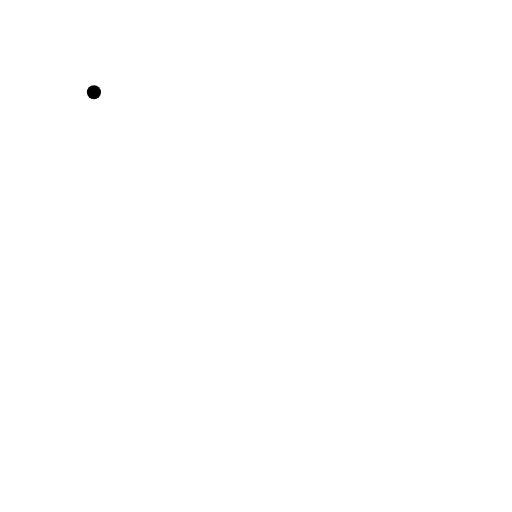
t = 0.00 s
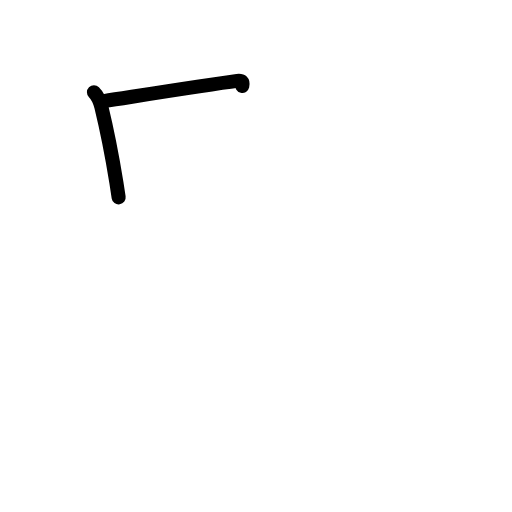
t = 1.42 s
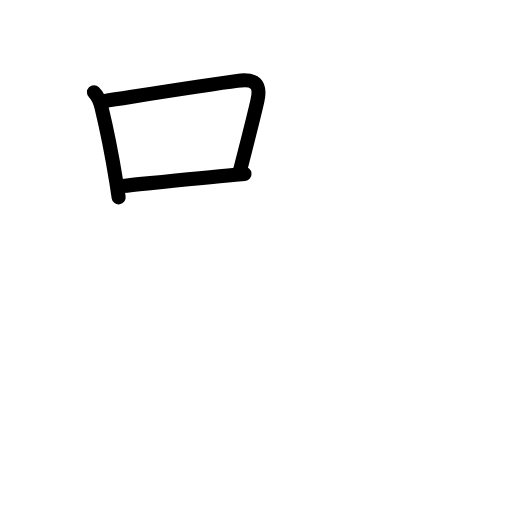
t = 2.75 s
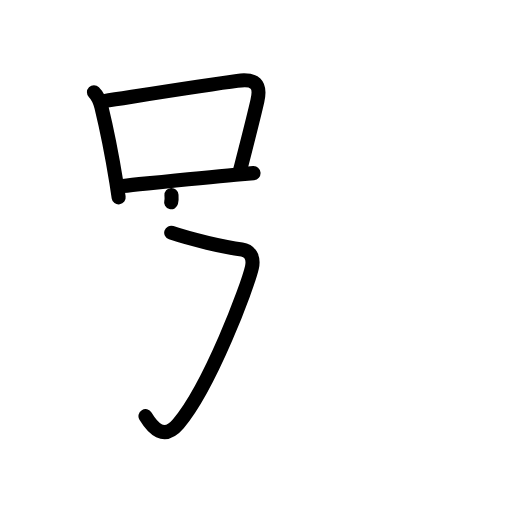
t = 4.25 s
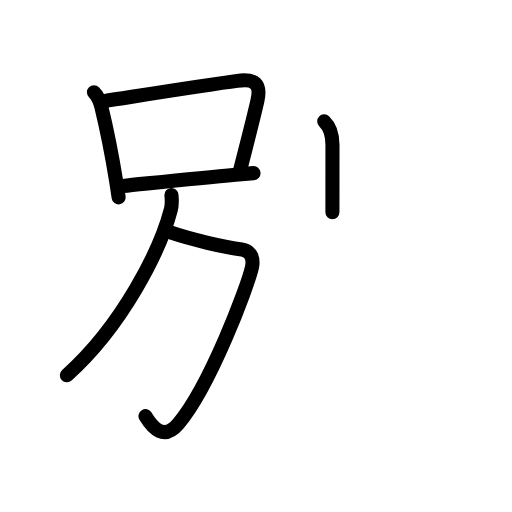
t = 5.50 s
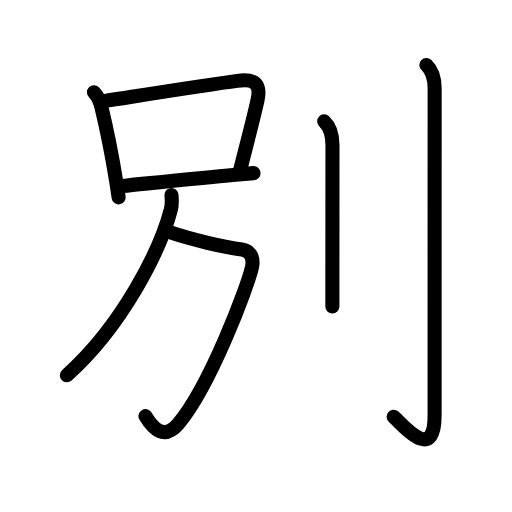
t = 7.00 s

The animated SVG that drew these frames (rendered in a browser with its animation timeline set to each time). Animation: 26 SMIL elements (animate=26); one cycle of 7.00 s.

<?xml version="1.0" encoding="UTF-8"?>
<!--
AniKanjiVG is licensed by CC-BY-SA Paul C. Sommerhoff (https://bitbucket.org/sommerhoff/anikanjivg).
AniKanjiVG uses KanjiVG which is licensed by CC-BY-SA Ulrich Apel (http://kanjivg.tagaini.net).
See also http://creativecommons.org/licenses/by-sa/3.0/
-->
<svg xmlns:kvg='http://kanjivg.tagaini.net' xmlns='http://www.w3.org/2000/svg' width='109' height='109' viewBox='0 0 109 109' style='fill:none;stroke:#000000;stroke-width:3;stroke-linecap:round;stroke-linejoin:round;' id="kvg:kanji_05225"><g id="kvg:05225" kvg:element="別"><g id="kvg:05225-g1" kvg:position="left"><g id="kvg:05225-g2" kvg:element="口"><path id="kvg:05225-s1" kvg:type="㇑" d="M20,19.64c0.81,0.81,1.3,1.98,1.58,3.13c1.09,4.48,2.31,10.62,3.2,16.11c0.17,1.07,0.33,2.12,0.48,3.13"><animate attributeName="d" begin="0.0s" dur="0.3333333333333333s" from="M20,19.64C20,19.64,20,19.64,20,19.64" to="M20,19.64c0.81,0.81,1.3,1.98,1.58,3.13" />
<animate attributeName="d" begin="0.3333333333333333s" dur="0.3333333333333333s" from="M20,19.64c0.81,0.81,1.3,1.98,1.58,3.13c0,0,0,0,0,0,0" to="M20,19.64c0.81,0.81,1.3,1.98,1.58,3.13c1.09,4.48,2.31,10.62,3.2,16.11" />
<animate attributeName="d" begin="0.6666666666666666s" dur="0.3333333333333333s" from="M20,19.64c0.81,0.81,1.3,1.98,1.58,3.13c1.09,4.48,2.31,10.62,3.2,16.11c0,0,0,0,0,0,0" to="M20,19.64c0.81,0.81,1.3,1.98,1.58,3.13c1.09,4.48,2.31,10.62,3.2,16.11c0.17,1.07,0.33,2.12,0.48,3.13" />
</path>
<path id="kvg:05225-s2" kvg:type="㇕b" d="M22.13,21.53c8.81-1.37,22.1-3.5,28.37-4.31c3.81-0.49,5.13,0.6,4.29,4.29c-0.95,4.18-2.29,9.26-3.63,14.54"><animate attributeName="d" begin="1.0s" dur="0.3333333333333333s" from="M22.13,21.53C22.13,21.53,22.13,21.53,22.13,21.53" to="M22.13,21.53c8.81-1.37,22.1-3.5,28.37-4.31" />
<animate attributeName="d" begin="1.3333333333333333s" dur="0.3333333333333333s" from="M22.13,21.53c8.81-1.37,22.1-3.5,28.37-4.31c0,0,0,0,0,0,0" to="M22.13,21.53c8.81-1.37,22.1-3.5,28.37-4.31c3.81-0.49,5.13,0.6,4.29,4.29" />
<animate attributeName="d" begin="1.6666666666666665s" dur="0.3333333333333333s" from="M22.13,21.53c8.81-1.37,22.1-3.5,28.37-4.31c3.81-0.49,5.13,0.6,4.29,4.29c0,0,0,0,0,0,0" to="M22.13,21.53c8.81-1.37,22.1-3.5,28.37-4.31c3.81-0.49,5.13,0.6,4.29,4.29c-0.95,4.18-2.29,9.26-3.63,14.54" />
<animate attributeName="d" begin="0s" dur="1.0s" from="M-100,-100" to="M-100,-100" />
</path>
<path id="kvg:05225-s3" kvg:type="㇐b" d="M26.2,39.58c4.97-0.5,15.78-1.67,23.94-2.4c1.36-0.12,2.65-0.23,3.83-0.32"><animate attributeName="d" begin="2.0s" dur="0.5s" from="M26.2,39.58C26.2,39.58,26.2,39.58,26.2,39.58" to="M26.2,39.58c4.97-0.5,15.78-1.67,23.94-2.4" />
<animate attributeName="d" begin="2.5s" dur="0.5s" from="M26.2,39.58c4.97-0.5,15.78-1.67,23.94-2.4c0,0,0,0,0,0,0" to="M26.2,39.58c4.97-0.5,15.78-1.67,23.94-2.4c1.36-0.12,2.65-0.23,3.83-0.32" />
<animate attributeName="d" begin="0s" dur="2.0s" from="M-100,-100" to="M-100,-100" />
</path>
</g>
<g id="kvg:05225-g3" kvg:element="勹" kvg:variant="true"><path id="kvg:05225-s4" kvg:type="㇆a" d="M36.45,49.54c4.3,1.46,11.3,3.08,15.05,3.56c1.62,0.21,2.63,1.65,2.13,3.84c-0.89,3.97-8.9,25.29-15.66,33.27c-3.1,3.66-5.47,0.91-7-1.61"><animate attributeName="d" begin="3.0s" dur="0.25s" from="M36.45,49.54C36.45,49.54,36.45,49.54,36.45,49.54" to="M36.45,49.54c4.3,1.46,11.3,3.08,15.05,3.56" />
<animate attributeName="d" begin="3.25s" dur="0.25s" from="M36.45,49.54c4.3,1.46,11.3,3.08,15.05,3.56c0,0,0,0,0,0,0" to="M36.45,49.54c4.3,1.46,11.3,3.08,15.05,3.56c1.62,0.21,2.63,1.65,2.13,3.84" />
<animate attributeName="d" begin="3.5s" dur="0.25s" from="M36.45,49.54c4.3,1.46,11.3,3.08,15.05,3.56c1.62,0.21,2.63,1.65,2.13,3.84c0,0,0,0,0,0,0" to="M36.45,49.54c4.3,1.46,11.3,3.08,15.05,3.56c1.62,0.21,2.63,1.65,2.13,3.84c-0.89,3.97-8.9,25.29-15.66,33.27" />
<animate attributeName="d" begin="3.75s" dur="0.25s" from="M36.45,49.54c4.3,1.46,11.3,3.08,15.05,3.56c1.62,0.21,2.63,1.65,2.13,3.84c-0.89,3.97-8.9,25.29-15.66,33.27c0,0,0,0,0,0,0" to="M36.45,49.54c4.3,1.46,11.3,3.08,15.05,3.56c1.62,0.21,2.63,1.65,2.13,3.84c-0.89,3.97-8.9,25.29-15.66,33.27c-3.1,3.66-5.47,0.91-7-1.61" />
<animate attributeName="d" begin="0s" dur="3.0s" from="M-100,-100" to="M-100,-100" />
</path>
<g id="kvg:05225-g4" kvg:element="丿"><path id="kvg:05225-s5" kvg:type="㇒" d="M36.5,41.5c0.06,0.9,0.21,1.85-0.13,3.13c-2.25,8.62-10.25,24.62-22.13,35.25"><animate attributeName="d" begin="4.0s" dur="0.5s" from="M36.5,41.5C36.5,41.5,36.5,41.5,36.5,41.5" to="M36.5,41.5c0.06,0.9,0.21,1.85-0.13,3.13" />
<animate attributeName="d" begin="4.5s" dur="0.5s" from="M36.5,41.5c0.06,0.9,0.21,1.85-0.13,3.13c0,0,0,0,0,0,0" to="M36.5,41.5c0.06,0.9,0.21,1.85-0.13,3.13c-2.25,8.62-10.25,24.62-22.13,35.25" />
<animate attributeName="d" begin="0s" dur="4.0s" from="M-100,-100" to="M-100,-100" />
</path>
</g>
</g>
</g>
<g id="kvg:05225-g5" kvg:element="刂" kvg:variant="true" kvg:original="刀" kvg:position="right" kvg:radical="general"><path id="kvg:05225-s6" kvg:type="㇑" d="M69.02,25.83c0.98,0.92,1.76,2.42,1.76,5.02c0,10.9-0.01,21.65-0.02,28.65c0,2.41,0,4.37,0,5.75"><animate attributeName="d" begin="5.0s" dur="0.3333333333333333s" from="M69.02,25.83C69.02,25.83,69.02,25.83,69.02,25.83" to="M69.02,25.83c0.98,0.92,1.76,2.42,1.76,5.02" />
<animate attributeName="d" begin="5.333333333333333s" dur="0.3333333333333333s" from="M69.02,25.83c0.98,0.92,1.76,2.42,1.76,5.02c0,0,0,0,0,0,0" to="M69.02,25.83c0.98,0.92,1.76,2.42,1.76,5.02c0,10.9-0.01,21.65-0.02,28.65" />
<animate attributeName="d" begin="5.666666666666667s" dur="0.3333333333333333s" from="M69.02,25.83c0.98,0.92,1.76,2.42,1.76,5.02c0,10.9-0.01,21.65-0.02,28.65c0,0,0,0,0,0,0" to="M69.02,25.83c0.98,0.92,1.76,2.42,1.76,5.02c0,10.9-0.01,21.65-0.02,28.65c0,2.41,0,4.37,0,5.75" />
<animate attributeName="d" begin="0s" dur="5.0s" from="M-100,-100" to="M-100,-100" />
</path>
<path id="kvg:05225-s7" kvg:type="㇚" d="M90.77,13.83c0.98,0.92,1.76,2.67,1.76,5.02c0,15.02-0.01,63.77-0.01,69.62c0,10.53-7.21,1.5-8.71,0.25"><animate attributeName="d" begin="6.0s" dur="0.3333333333333333s" from="M90.77,13.83C90.77,13.83,90.77,13.83,90.77,13.83" to="M90.77,13.83c0.98,0.92,1.76,2.67,1.76,5.02" />
<animate attributeName="d" begin="6.333333333333333s" dur="0.3333333333333333s" from="M90.77,13.83c0.98,0.92,1.76,2.67,1.76,5.02c0,0,0,0,0,0,0" to="M90.77,13.83c0.98,0.92,1.76,2.67,1.76,5.02c0,15.02-0.01,63.77-0.01,69.62" />
<animate attributeName="d" begin="6.666666666666667s" dur="0.3333333333333333s" from="M90.77,13.83c0.98,0.92,1.76,2.67,1.76,5.02c0,15.02-0.01,63.77-0.01,69.62c0,0,0,0,0,0,0" to="M90.77,13.83c0.98,0.92,1.76,2.67,1.76,5.02c0,15.02-0.01,63.77-0.01,69.62c0,10.53-7.21,1.5-8.71,0.25" />
<animate attributeName="d" begin="0s" dur="6.0s" from="M-100,-100" to="M-100,-100" />
</path>
</g>
</g>
</svg>
